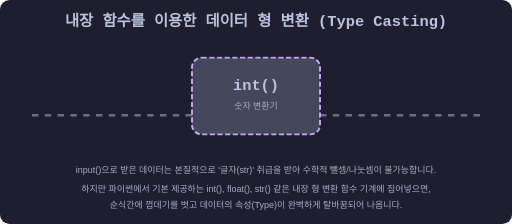
t = 0.00 s
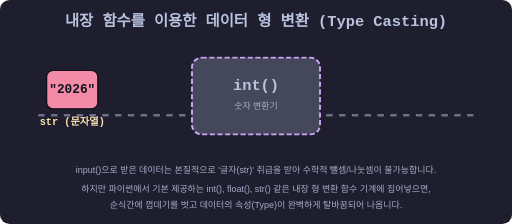
t = 0.98 s
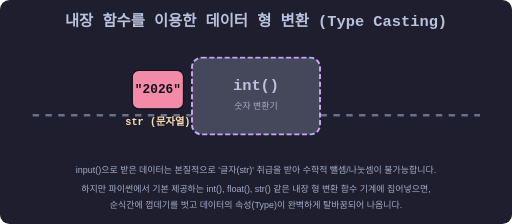
t = 2.10 s
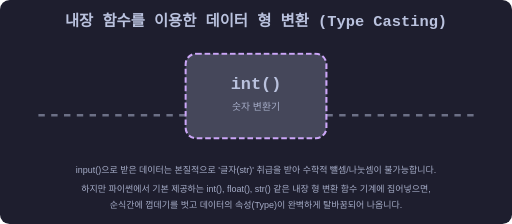
t = 3.00 s
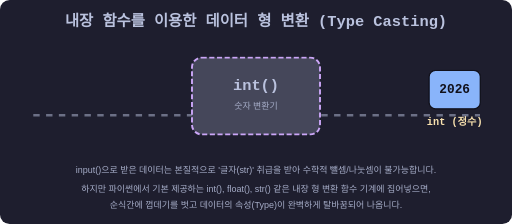
t = 4.20 s
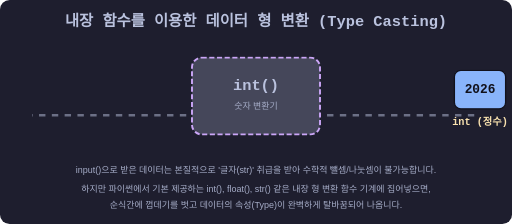
t = 5.10 s

The animated SVG that drew these frames (rendered in a browser with its animation timeline set to each time). Animation: 4 CSS @keyframes rules; one cycle of 6.00 s, repeats indefinitely.

<svg xmlns="http://www.w3.org/2000/svg" viewBox="0 0 800 350" width="100%" height="auto">
  <defs>
    <style>
      .bg { fill: #1e1e2e; rx: 15; }
      .text-title { font-family: monospace; font-size: 24px; font-weight: bold; fill: #bac2de; text-anchor: middle; }
      .text-code { font-family: monospace; font-size: 20px; font-weight: bold; fill: #11111b; text-anchor: middle; }
      .text-desc { font-family: sans-serif; font-size: 14px; fill: #a6adc8; text-anchor: middle; }
      .text-label { font-family: monospace; font-size: 16px; font-weight: bold; fill: #f9e2af; text-anchor: middle; }
      
      .box-str { fill: #f38ba8; rx: 10; stroke: #11111b; stroke-width: 2; }
      .box-int { fill: #89b4fa; rx: 10; stroke: #11111b; stroke-width: 2; }
      .box-machine { fill: #45475a; rx: 15; stroke: #cba6f7; stroke-width: 3; stroke-dasharray: 8 4; }
      
      @keyframes conveyLeft {
        0% { transform: translate(0, 0); opacity: 0; }
        10% { transform: translate(50px, 0); opacity: 1; }
        40% { transform: translate(250px, 0); opacity: 1; }
        45%, 100% { transform: translate(250px, 0); opacity: 0; }
      }
      
      @keyframes processMachine {
        0%, 35% { transform: scale(1); fill: #45475a; }
        40%, 50% { transform: scale(1.1); fill: #cba6f7; }
        55%, 100% { transform: scale(1); fill: #45475a; }
      }
      
      @keyframes conveyRight {
        0%, 50% { transform: translate(500px, 0); opacity: 0; }
        55% { transform: translate(550px, 0); opacity: 1; }
        85% { transform: translate(750px, 0); opacity: 1; }
        90%, 100% { transform: translate(750px, 0); opacity: 0; }
      }

      .obj-in { animation: conveyLeft 6s infinite; }
      .machine { animation: processMachine 6s infinite; transform-origin: 400px 150px;}
      .obj-out { animation: conveyRight 6s infinite; }
      
      .belt { stroke: #6c7086; stroke-width: 4; stroke-dasharray: 10 10; animation: moveBelt 2s linear infinite; }
      @keyframes moveBelt { to { stroke-dashoffset: -20; } }
    </style>
  </defs>

  <rect width="100%" height="100%" class="bg" />
  <text x="400" y="40" class="text-title">내장 함수를 이용한 데이터 형 변환 (Type Casting)</text>

  <!-- Conveyor Belts -->
  <line x1="50" y1="180" x2="300" y2="180" class="belt" />
  <line x1="500" y1="180" x2="750" y2="180" class="belt" />

  <!-- Input Object (String "2026") -->
  <g class="obj-in">
    <rect x="-40" y="110" width="80" height="60" class="box-str" />
    <text x="0" y="145" class="text-code">"2026"</text>
    <text x="0" y="195" class="text-label" fill="#f38ba8">str (문자열)</text>
  </g>

  <!-- Casting Machine int() -->
  <g class="machine">
    <rect x="300" y="90" width="200" height="120" class="box-machine" />
    <text x="400" y="140" class="text-title" fill="#cba6f7" font-size="28">int()</text>
    <text x="400" y="170" class="text-desc" fill="#bac2de">숫자 변환기</text>
  </g>

  <!-- Output Object (Integer 2026) -->
  <g class="obj-out">
    <rect x="-40" y="110" width="80" height="60" class="box-int" />
    <text x="0" y="145" class="text-code">2026</text>
    <text x="0" y="195" class="text-label" fill="#89b4fa">int (정수)</text>
  </g>

  <text x="400" y="270" class="text-desc">input()으로 받은 데이터는 본질적으로 '글자(str)' 취급을 받아 수학적 뺄셈/나눗셈이 불가능합니다.</text>
  <text x="400" y="300" class="text-desc">하지만 파이썬에서 기본 제공하는 int(), float(), str() 같은 내장 형 변환 함수 기계에 집어넣으면,</text>
  <text x="400" y="325" class="text-desc">순식간에 껍데기를 벗고 데이터의 속성(Type)이 완벽하게 탈바꿈되어 나옵니다.</text>

</svg>
